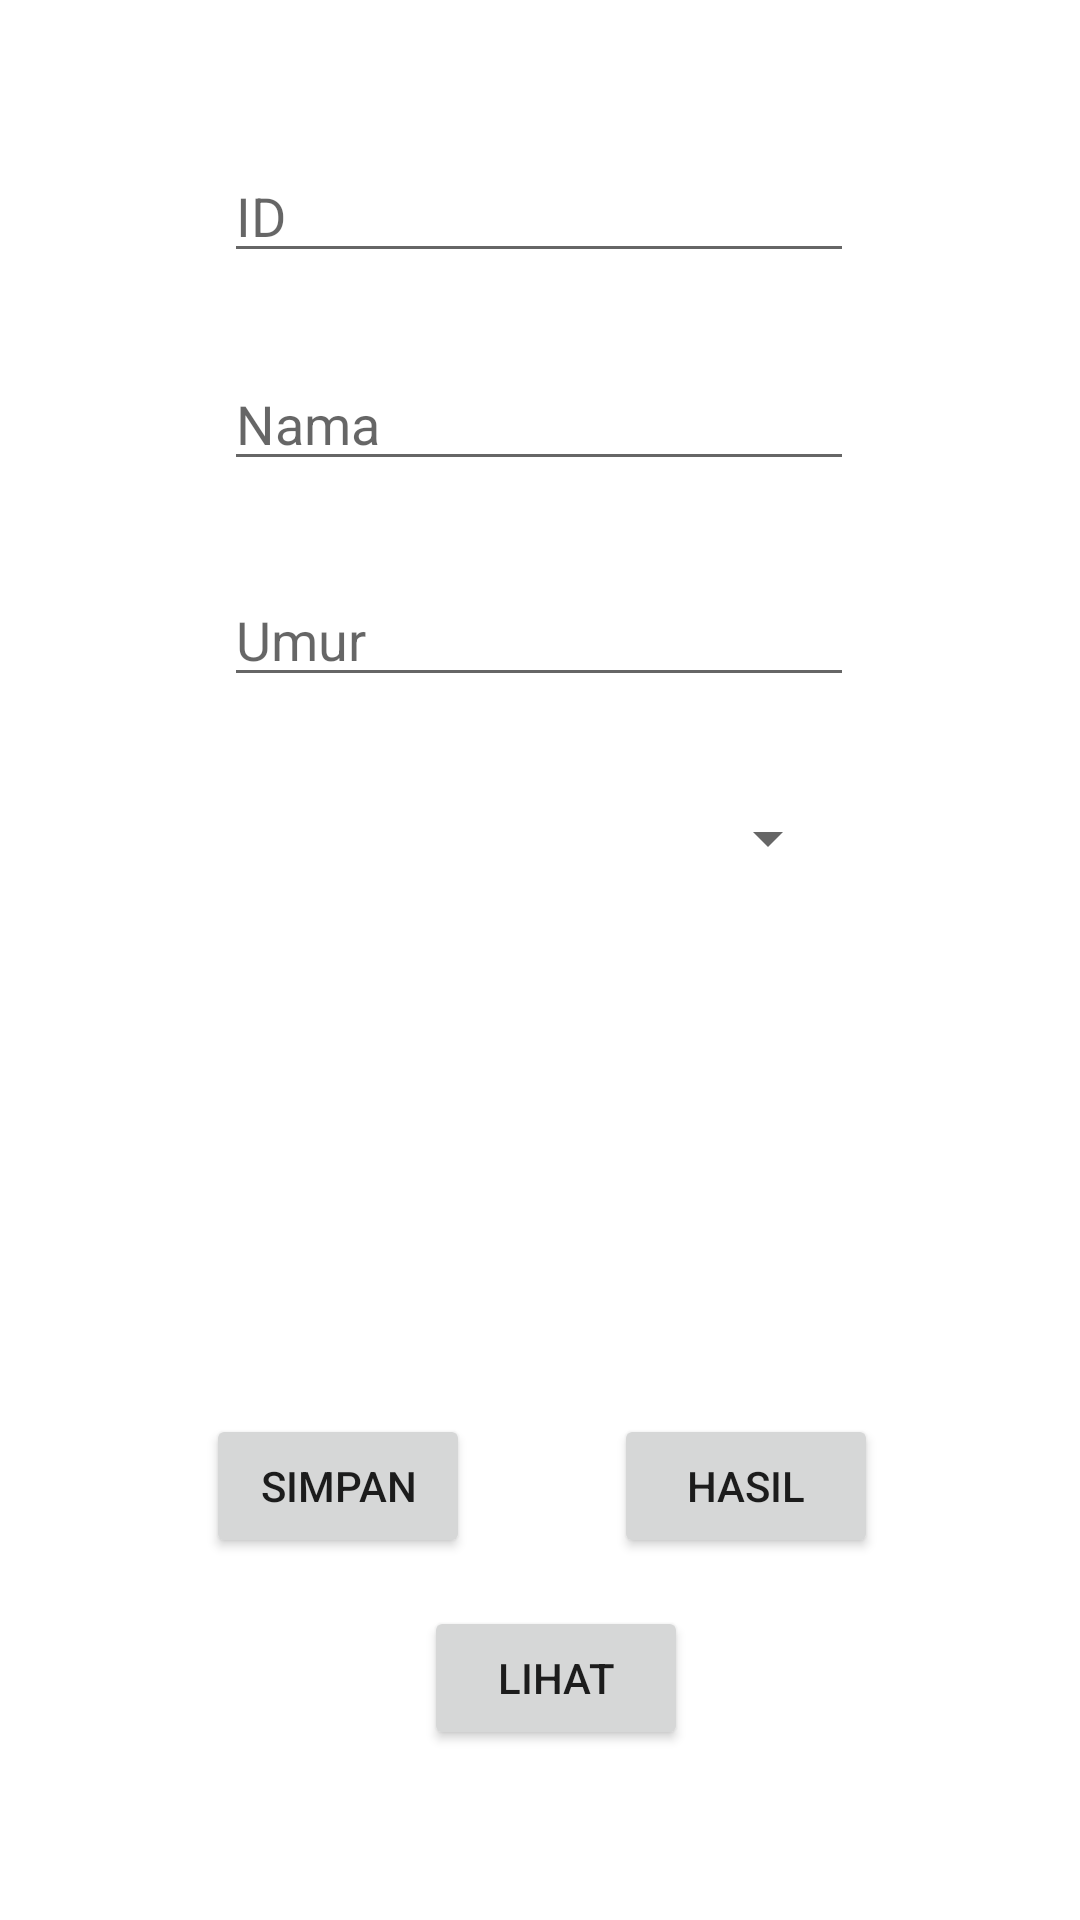

Produce the Android XML layout that renders to this screen, including the resource entries it uses.
<!-- AndroidManifest.xml: application theme Theme.ListViewAList -->
<!-- res/layout/activity_main.xml -->
<?xml version="1.0" encoding="utf-8"?>
<androidx.constraintlayout.widget.ConstraintLayout xmlns:android="http://schemas.android.com/apk/res/android"
    xmlns:app="http://schemas.android.com/apk/res-auto"
    xmlns:tools="http://schemas.android.com/tools"
    android:layout_width="match_parent"
    android:layout_height="match_parent"
    tools:context=".MainActivity">

    <EditText
        android:id="@+id/editTextID"
        android:layout_width="wrap_content"
        android:layout_height="wrap_content"
        android:ems="10"
        android:inputType="textPersonName"
        android:hint="ID"
        app:layout_constraintBottom_toBottomOf="parent"
        app:layout_constraintEnd_toEndOf="parent"
        app:layout_constraintHorizontal_bias="0.497"
        app:layout_constraintStart_toStartOf="parent"
        app:layout_constraintTop_toTopOf="parent"
        app:layout_constraintVertical_bias="0.083" />

    <EditText
        android:id="@+id/editTextNama"
        android:layout_width="wrap_content"
        android:layout_height="wrap_content"
        android:ems="10"
        android:hint="Nama"
        android:inputType="textPersonName"
        app:layout_constraintBottom_toBottomOf="parent"
        app:layout_constraintEnd_toEndOf="parent"
        app:layout_constraintHorizontal_bias="0.497"
        app:layout_constraintStart_toStartOf="parent"
        app:layout_constraintTop_toTopOf="parent"
        app:layout_constraintVertical_bias="0.199" />

    <EditText
        android:id="@+id/editTextUmur"
        android:layout_width="wrap_content"
        android:layout_height="wrap_content"
        android:ems="10"
        android:hint="Umur"
        android:inputType="number"
        app:layout_constraintBottom_toBottomOf="parent"
        app:layout_constraintEnd_toEndOf="parent"
        app:layout_constraintHorizontal_bias="0.497"
        app:layout_constraintStart_toStartOf="parent"
        app:layout_constraintTop_toTopOf="parent"
        app:layout_constraintVertical_bias="0.319" />

    <Spinner
        android:id="@+id/spinnerFoto"
        android:layout_width="200dp"
        android:layout_height="wrap_content"
        app:layout_constraintBottom_toBottomOf="parent"
        app:layout_constraintEnd_toEndOf="parent"
        app:layout_constraintStart_toStartOf="parent"
        app:layout_constraintTop_toTopOf="parent"
        app:layout_constraintVertical_bias="0.434" />

    <ImageView
        android:id="@+id/imageViewFoto"
        android:layout_width="75dp"
        android:layout_height="75dp"
        app:layout_constraintBottom_toBottomOf="parent"
        app:layout_constraintEnd_toEndOf="parent"
        app:layout_constraintHorizontal_bias="0.498"
        app:layout_constraintStart_toStartOf="parent"
        app:layout_constraintTop_toTopOf="parent"
        app:layout_constraintVertical_bias="0.611" />

    <Button
        android:id="@+id/buttonSimpan"
        android:layout_width="wrap_content"
        android:layout_height="wrap_content"
        android:text="Simpan"
        app:layout_constraintBottom_toBottomOf="parent"
        app:layout_constraintEnd_toEndOf="parent"
        app:layout_constraintHorizontal_bias="0.252"
        app:layout_constraintStart_toStartOf="parent"
        app:layout_constraintTop_toTopOf="parent"
        app:layout_constraintVertical_bias="0.796" />

    <Button
        android:id="@+id/buttonHasil"
        android:layout_width="wrap_content"
        android:layout_height="wrap_content"
        android:text="Hasil"
        app:layout_constraintBottom_toBottomOf="parent"
        app:layout_constraintEnd_toEndOf="parent"
        app:layout_constraintHorizontal_bias="0.752"
        app:layout_constraintStart_toStartOf="parent"
        app:layout_constraintTop_toTopOf="parent"
        app:layout_constraintVertical_bias="0.796" />

    <Button
        android:id="@+id/buttonLihat"
        android:layout_width="wrap_content"
        android:layout_height="wrap_content"
        android:text="Lihat"
        app:layout_constraintBottom_toBottomOf="parent"
        app:layout_constraintEnd_toEndOf="parent"
        app:layout_constraintHorizontal_bias="0.52"
        app:layout_constraintStart_toStartOf="parent"
        app:layout_constraintTop_toTopOf="parent"
        app:layout_constraintVertical_bias="0.904" />

</androidx.constraintlayout.widget.ConstraintLayout>
<!-- resources referenced by this layout -->
<resources>
  <style name="Theme.ListViewAList" parent="Theme.MaterialComponents.DayNight.DarkActionBar">
          
          <item name="colorPrimary">@color/purple_500</item>
          <item name="colorPrimaryVariant">@color/purple_700</item>
          <item name="colorOnPrimary">@color/white</item>
          
          <item name="colorSecondary">@color/teal_200</item>
          <item name="colorSecondaryVariant">@color/teal_700</item>
          <item name="colorOnSecondary">@color/black</item>
          
          <item name="android:statusBarColor">?attr/colorPrimaryVariant</item>
          
      </style>
  <!-- not gathered from this repository: default colours our renderer supplied (Android Studio template values) -->
  <color name="purple_500">#FF6200EE</color>
  <color name="purple_700">#FF3700B3</color>
  <color name="teal_200">#FF03DAC5</color>
  <color name="teal_700">#FF018786</color>
  <color name="black">#FF000000</color>
  <color name="white">#FFFFFFFF</color>
</resources>
